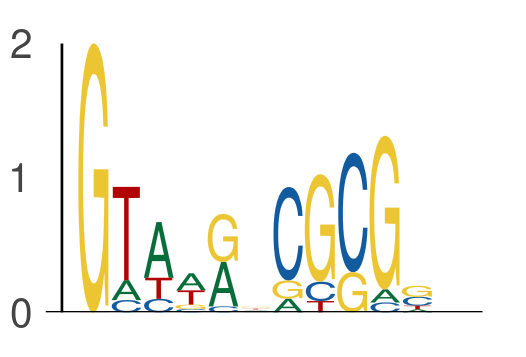

Values plotted in this chart, from the file beside it:
seq_index, start_position, end_position, is_reversed_complement
421, 17, 22, 0
421, 23, 28, 0
7198, 60, 65, 0
7198, 66, 71, 0
2745, 69, 74, 0
2745, 75, 80, 0
7653, 58, 63, 0
7653, 64, 69, 0
7709, 17, 22, 0
7709, 23, 28, 0
2085, 45, 50, 0
2085, 51, 56, 0
3381, 69, 74, 0
3381, 75, 80, 0
7421, 46, 51, 0
7421, 52, 57, 0
4271, 22, 27, 0
4271, 28, 33, 0
2040, 57, 62, 0
2040, 63, 68, 0
2040, 45, 50, 0
2040, 51, 56, 0
5936, 22, 27, 0
5936, 28, 33, 0
5565, 16, 21, 0
5565, 22, 27, 0
5348, 66, 71, 0
5348, 72, 77, 0
5158, 37, 42, 0
5158, 43, 48, 0
4922, 26, 31, 0
4922, 32, 37, 0
1718, 56, 61, 0
1718, 62, 67, 0
4205, 44, 49, 0
4205, 50, 55, 0
2162, 10, 15, 0
2162, 16, 21, 0
1063, 8, 13, 0
1063, 14, 19, 0
3758, 56, 61, 0
3758, 62, 67, 0
4266, 71, 76, 0
4266, 77, 82, 0
5007, 32, 37, 0
5007, 38, 43, 0
1998, 70, 75, 0
1998, 76, 81, 0
5622, 18, 23, 0
5622, 24, 29, 0
5622, 5, 10, 0
5622, 11, 16, 0
5923, 33, 38, 0
5923, 39, 44, 0
2603, 22, 27, 0
2603, 28, 33, 0
6667, 66, 71, 0
6667, 72, 77, 0
7929, 62, 67, 0
7929, 68, 73, 0
... 798 more rows
